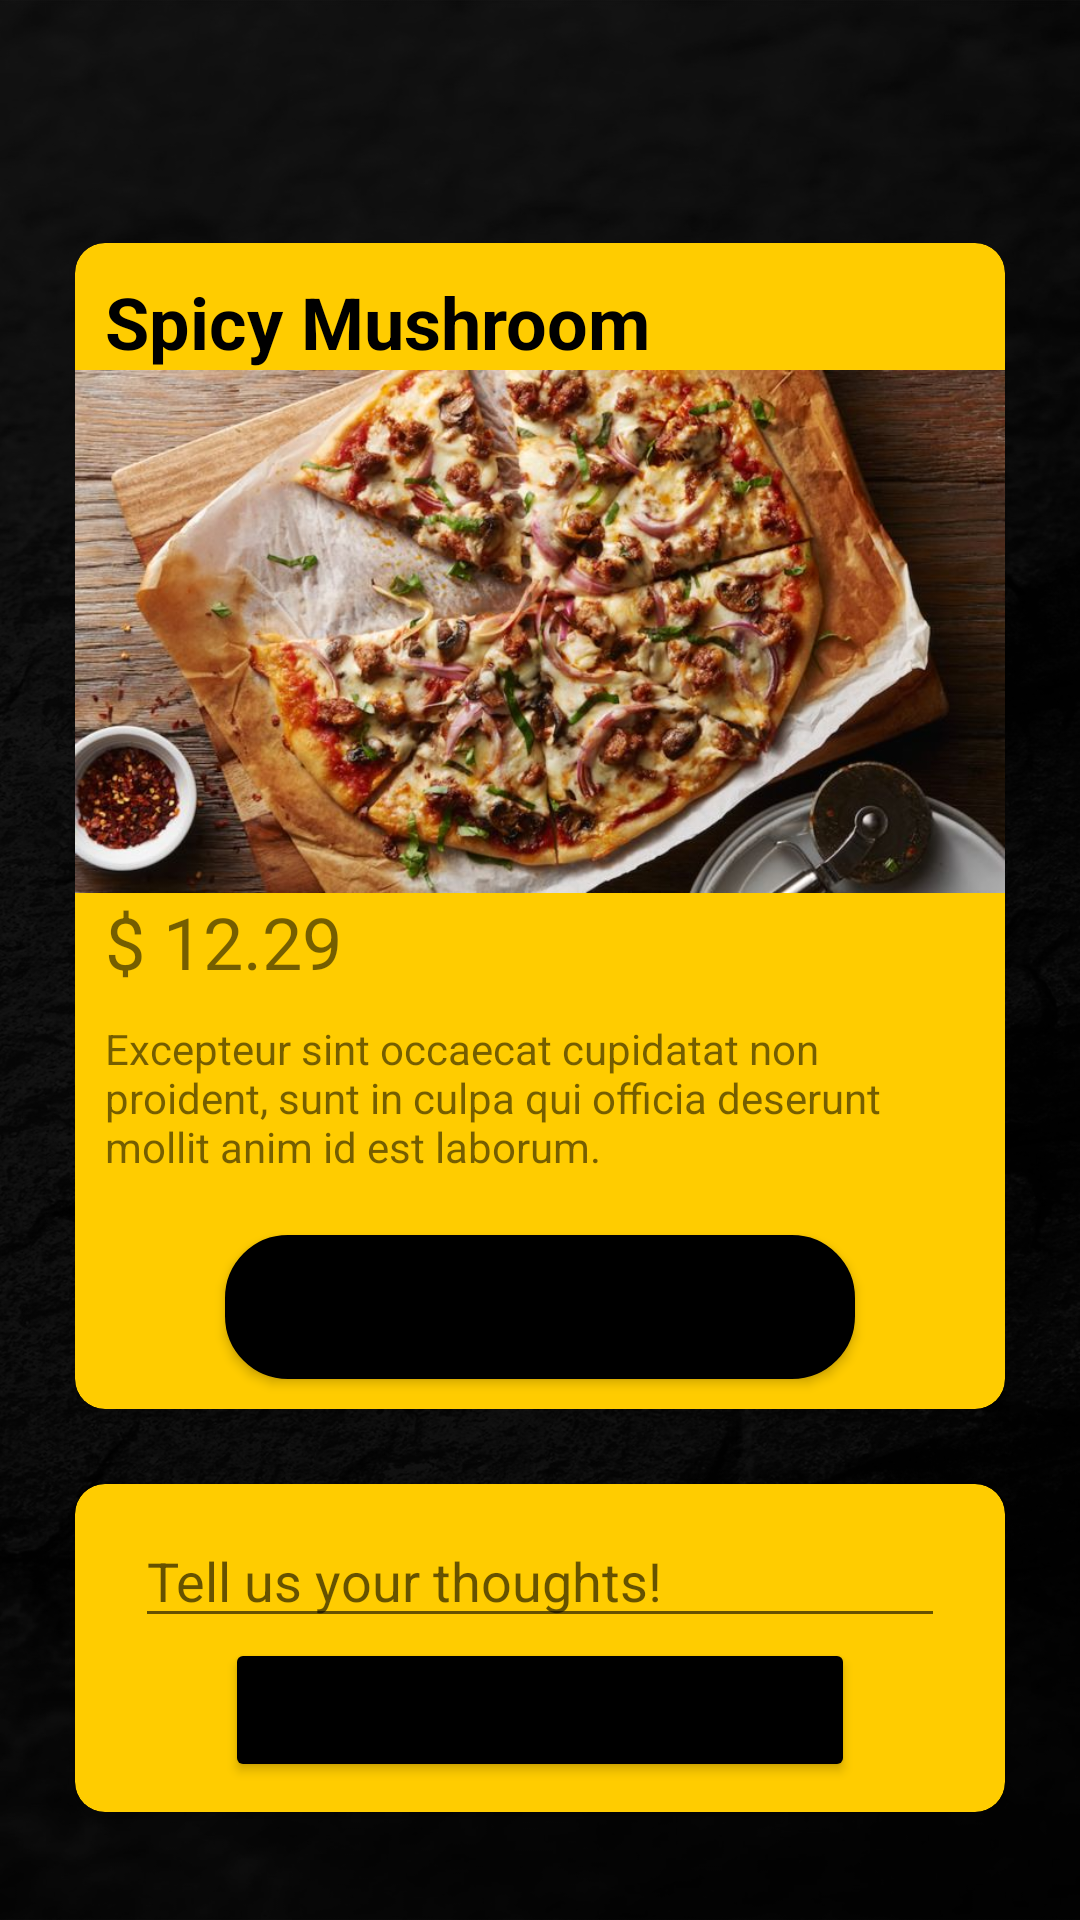

Produce the Android XML layout that renders to this screen, including the resource entries it uses.
<!-- AndroidManifest.xml: application theme AppTheme -->
<!-- res/layout/activity_single_item.xml -->
<?xml version="1.0" encoding="utf-8"?>
<ScrollView xmlns:android="http://schemas.android.com/apk/res/android"
    xmlns:app="http://schemas.android.com/apk/res-auto"
    xmlns:tools="http://schemas.android.com/tools"
    android:layout_width="match_parent"
    android:layout_height="match_parent"
    android:background="@drawable/background"
    tools:context=".SingleItemActivity">

    <LinearLayout
        android:layout_width="match_parent"
        android:layout_height="wrap_content"
        android:orientation="vertical">

        <com.google.android.material.appbar.AppBarLayout
            android:layout_width="match_parent"
            android:layout_height="wrap_content"
            android:background="#00FFFFFF">

            <androidx.appcompat.widget.Toolbar
                android:id="@+id/main_toolbar"
                android:layout_width="match_parent"
                android:layout_height="?attr/actionBarSize"
                android:background="#00020202"
                app:titleTextColor="#FFFFFF"/>

        </com.google.android.material.appbar.AppBarLayout>

        <LinearLayout
            android:layout_width="match_parent"
            android:layout_height="wrap_content"
            android:orientation="vertical">
            <androidx.cardview.widget.CardView
                android:layout_width="match_parent"
                android:layout_height="wrap_content"
                android:layout_marginLeft="25dp"
                android:layout_marginRight="25dp"
                android:layout_marginTop="25dp"

                app:cardBackgroundColor="@color/colorPrimary"
                app:cardCornerRadius="10dp">

                <LinearLayout
                    android:layout_width="match_parent"
                    android:layout_height="wrap_content"
                    android:orientation="vertical">

                    <TextView
                        android:id="@+id/itemName"
                        android:layout_width="match_parent"
                        android:layout_height="wrap_content"
                        android:paddingLeft="10dp"
                        android:paddingTop="10dp"
                        android:paddingRight="10dp"
                        android:text="Spicy Mushroom"
                        android:textColor="#000000"
                        android:textSize="24sp"
                        android:textStyle="bold" />

                    <ImageView
                        android:id="@+id/itemImage"
                        android:layout_width="match_parent"
                        android:layout_height="wrap_content"
                        android:adjustViewBounds="true"
                        android:scaleType="centerCrop"
                        app:srcCompat="@drawable/item_image" />

                    <TextView
                        android:id="@+id/itemPrice"
                        android:layout_width="match_parent"
                        android:layout_height="wrap_content"
                        android:paddingLeft="10dp"
                        android:paddingRight="10dp"
                        android:text="$ 12.29"
                        android:textSize="24sp" />

                    <TextView
                        android:id="@+id/itemDescription"
                        android:layout_width="match_parent"
                        android:layout_height="wrap_content"
                        android:padding="10dp"
                        android:text="Excepteur sint occaecat cupidatat non proident, sunt in culpa qui officia deserunt mollit anim id est laborum." />

                    <Button
                        android:layout_width="match_parent"
                        android:layout_height="wrap_content"
                        android:text="Add to Cart"
                        android:background="@drawable/dark_button"
                        app:backgroundTint="#000000"
                        android:layout_marginTop="10dp"
                        android:layout_marginLeft="50dp"
                        android:layout_marginRight="50dp"
                        android:layout_marginBottom="10dp"
                        android:id="@+id/addToCartButton"/>

                </LinearLayout>

            </androidx.cardview.widget.CardView>

            
            <androidx.cardview.widget.CardView
                android:layout_width="match_parent"
                android:layout_height="wrap_content"
                android:layout_margin="25dp"
                app:cardBackgroundColor="@color/colorPrimary"
                app:cardCornerRadius="10dp">

                <LinearLayout
                    android:layout_width="match_parent"
                    android:layout_height="wrap_content"
                    android:orientation="vertical">
                    <EditText
                        android:layout_width="match_parent"
                        android:layout_height="wrap_content"
                        android:hint="Tell us your thoughts!"
                        android:layout_marginLeft="20dp"
                        android:layout_marginRight="20dp"
                        android:layout_marginTop="10dp"
                        android:inputType="text"
                        android:id="@+id/reviewBody"/>

                    <Button
                        android:layout_width="match_parent"
                        android:layout_height="wrap_content"
                        android:text="Post Review"
                        app:backgroundTint="#000000"
                        android:layout_marginLeft="50dp"
                        android:layout_marginRight="50dp"
                        android:layout_marginBottom="10dp"
                        android:id="@+id/postButton"/>
                </LinearLayout>

            </androidx.cardview.widget.CardView>
        </LinearLayout>

        <androidx.recyclerview.widget.RecyclerView
            android:layout_width="match_parent"
            android:layout_height="wrap_content"
            android:id="@+id/review_list"/>

    </LinearLayout>

</ScrollView>
<!-- resources referenced by this layout -->
<resources>
  <color name="colorPrimary">#ffcc00</color>
  <!-- drawable background: jpg bitmap (drawable, 421479 bytes) -->
  <!-- drawable dark_button (drawable) -->
  <?xml version="1.0" encoding="utf-8"?>
  <shape xmlns:android="http://schemas.android.com/apk/res/android">
  
      <stroke android:color="@color/colorPrimaryDark" android:width="2dp" />
      <corners android:radius="20dp" />
      <solid android:color="@color/colorPrimaryDark" />
  
  </shape>
  <!-- drawable item_image: jpg bitmap (drawable, 90826 bytes) -->
  <style name="AppTheme" parent="Theme.MaterialComponents.Light.NoActionBar">
          
          <item name="colorPrimary">@color/colorPrimary</item>
          <item name="colorPrimaryDark">@color/colorPrimaryDark</item>
          <item name="colorAccent">@color/colorAccent</item>
          <item name="alertDialogTheme">@style/AlertDialogTheme</item>
      </style>
  <color name="colorPrimaryDark">#020202</color>
  <color name="colorAccent">#000000</color>
  <style name="AlertDialogTheme" parent="ThemeOverlay.AppCompat.Dialog.Alert">
          <item name="buttonBarNegativeButtonStyle">@style/NegativeButtonStyle</item>
          <item name="buttonBarPositiveButtonStyle">@style/PositiveButtonStyle</item>
      </style>
  <style name="NegativeButtonStyle" parent="Widget.AppCompat.Button.ButtonBar.AlertDialog">
          <item name="android:textColor">@color/colorPrimaryDark</item>
      </style>
  <style name="PositiveButtonStyle" parent="Widget.AppCompat.Button.ButtonBar.AlertDialog">
          <item name="android:textColor">@color/colorPrimaryDark</item>
      </style>
</resources>
